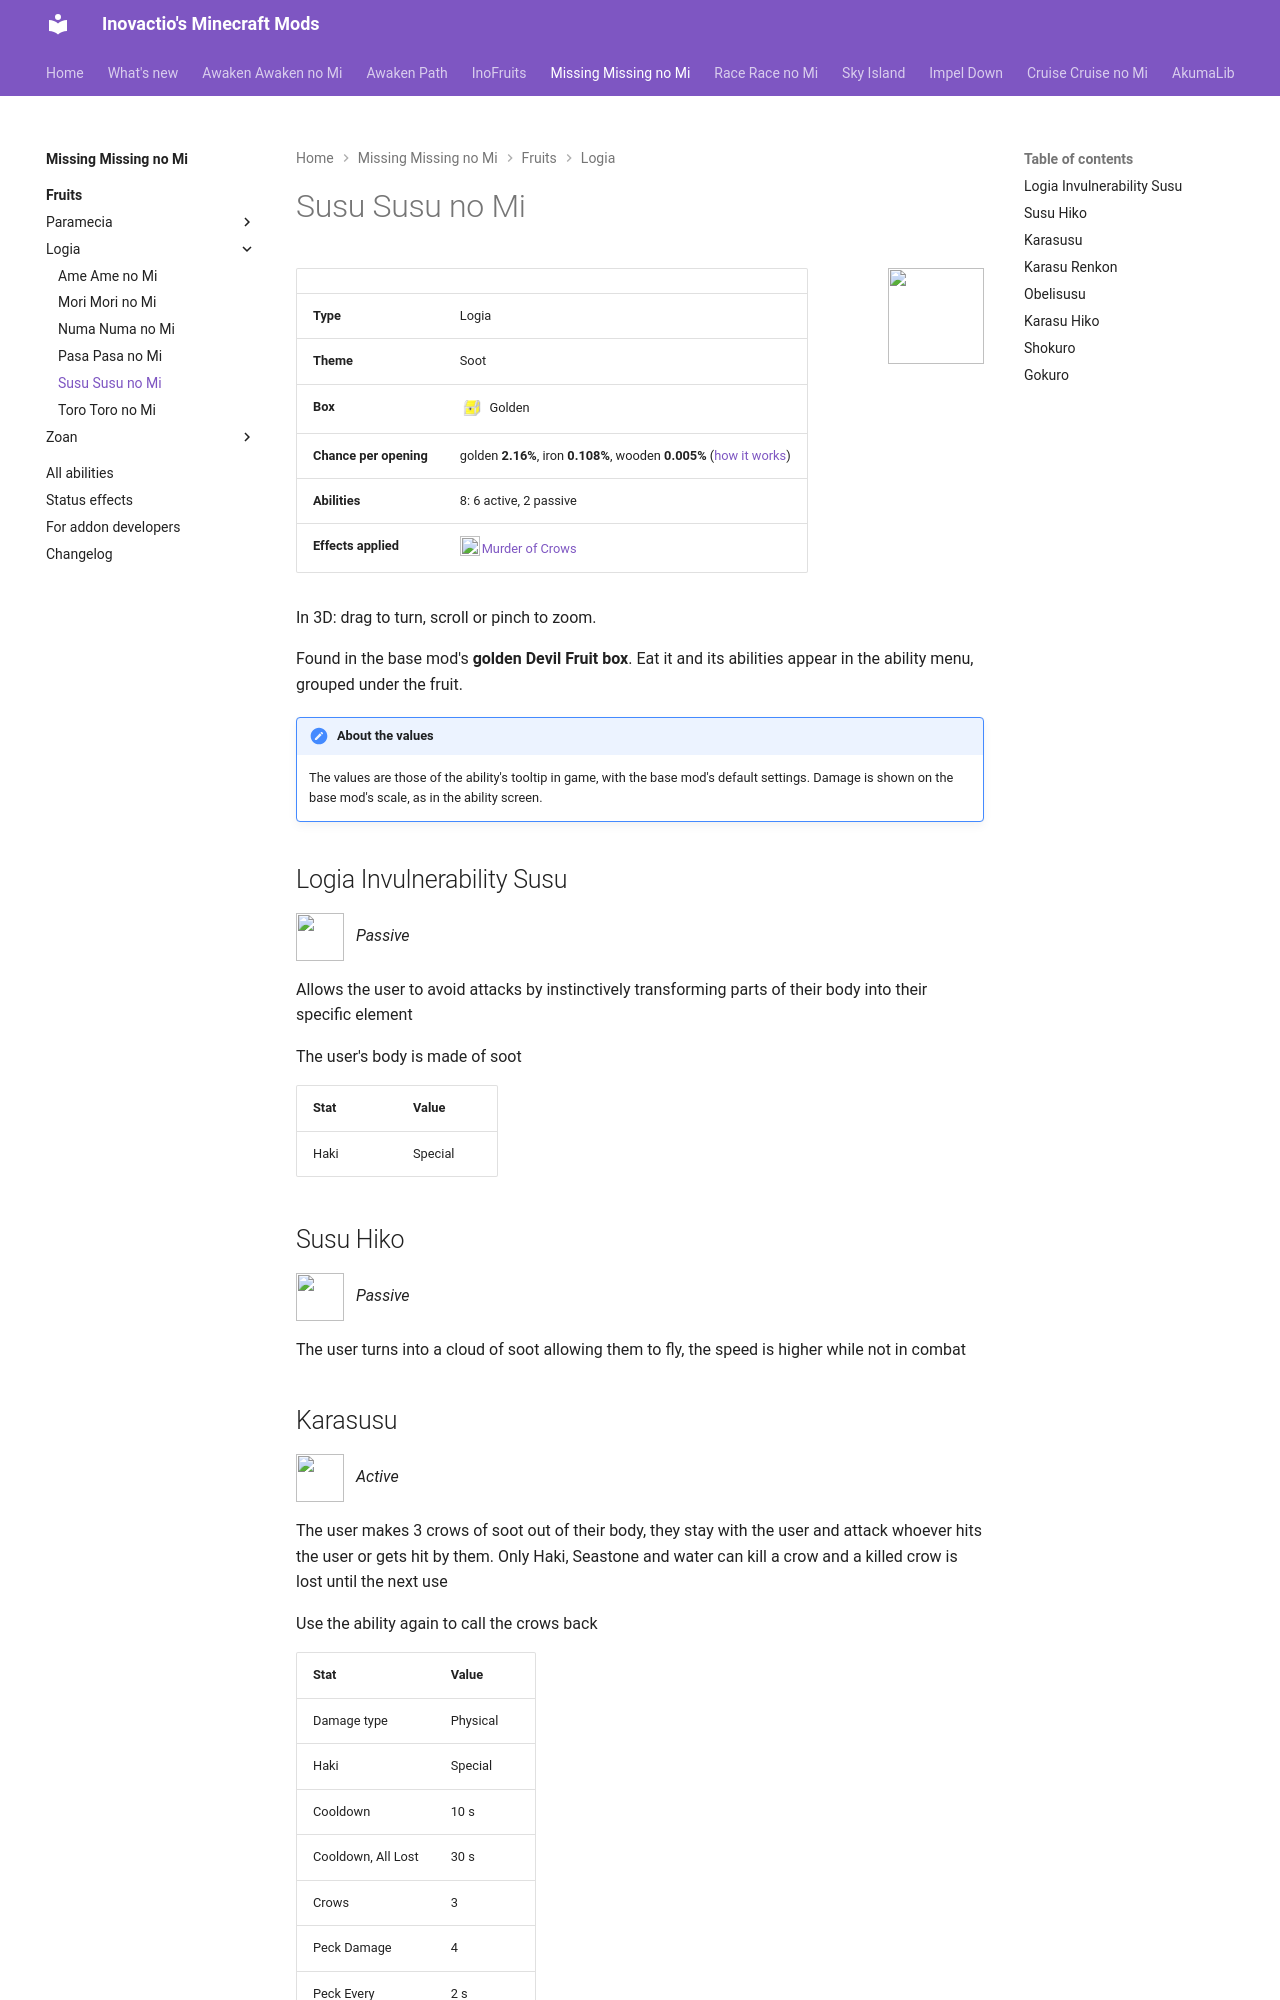

repository: Inovactio/inovactio.github.io · page: mods/missing-missing-no-mi/fruits/susu-susu-no-mi/index.html · generator: mkdocs

# Susu Susu no Mi

![](../fruit-icons/susu-susu-no-mi.png){ .mod-icon }

| | |
|---|---|
| **Type** | Logia |
| **Theme** | Soot |
| **Box** | ![Golden box](../../../assets/mineminenomi/golden_box.png "Golden box: texture from Mine Mine no Mi"){ .box-icon } Golden |
| **Chance per opening** | golden **2.16%**, iron **0.108%**, wooden **0.005%** ([how it works](index.md#box-odds)) |
| **Abilities** | 8: 6 active, 2 passive |
| **Effects applied** | ![](../effect-icons/murder-of-crows.png){ .effect-mini }[Murder of Crows](../effects.md#effect-murder-of-crows) |

In 3D: drag to turn, scroll or pinch to zoom.

<div class="model-viewer" data-models="../../" data-ids="objects/obelisusu"></div>

Found in the base mod's **golden Devil Fruit box**. Eat it and its abilities appear in the ability menu, grouped under the fruit.

!!! note "About the values"
    The values are those of the ability's tooltip in game, with the base mod's default settings. Damage is shown on the base mod's scale, as in the ability screen.

## Logia Invulnerability Susu { #logia-invulnerability-susu }

![](../abilities/logia-invulnerability-susu.png){ .ability-icon } *Passive*

Allows the user to avoid attacks by instinctively transforming parts of their body into their specific element

The user's body is made of soot

| Stat | Value |
|---|---|
| Haki | Special |

## Susu Hiko { #susu-hiko }

![](../abilities/susu-hiko.png){ .ability-icon } *Passive*

The user turns into a cloud of soot allowing them to fly, the speed is higher while not in combat
